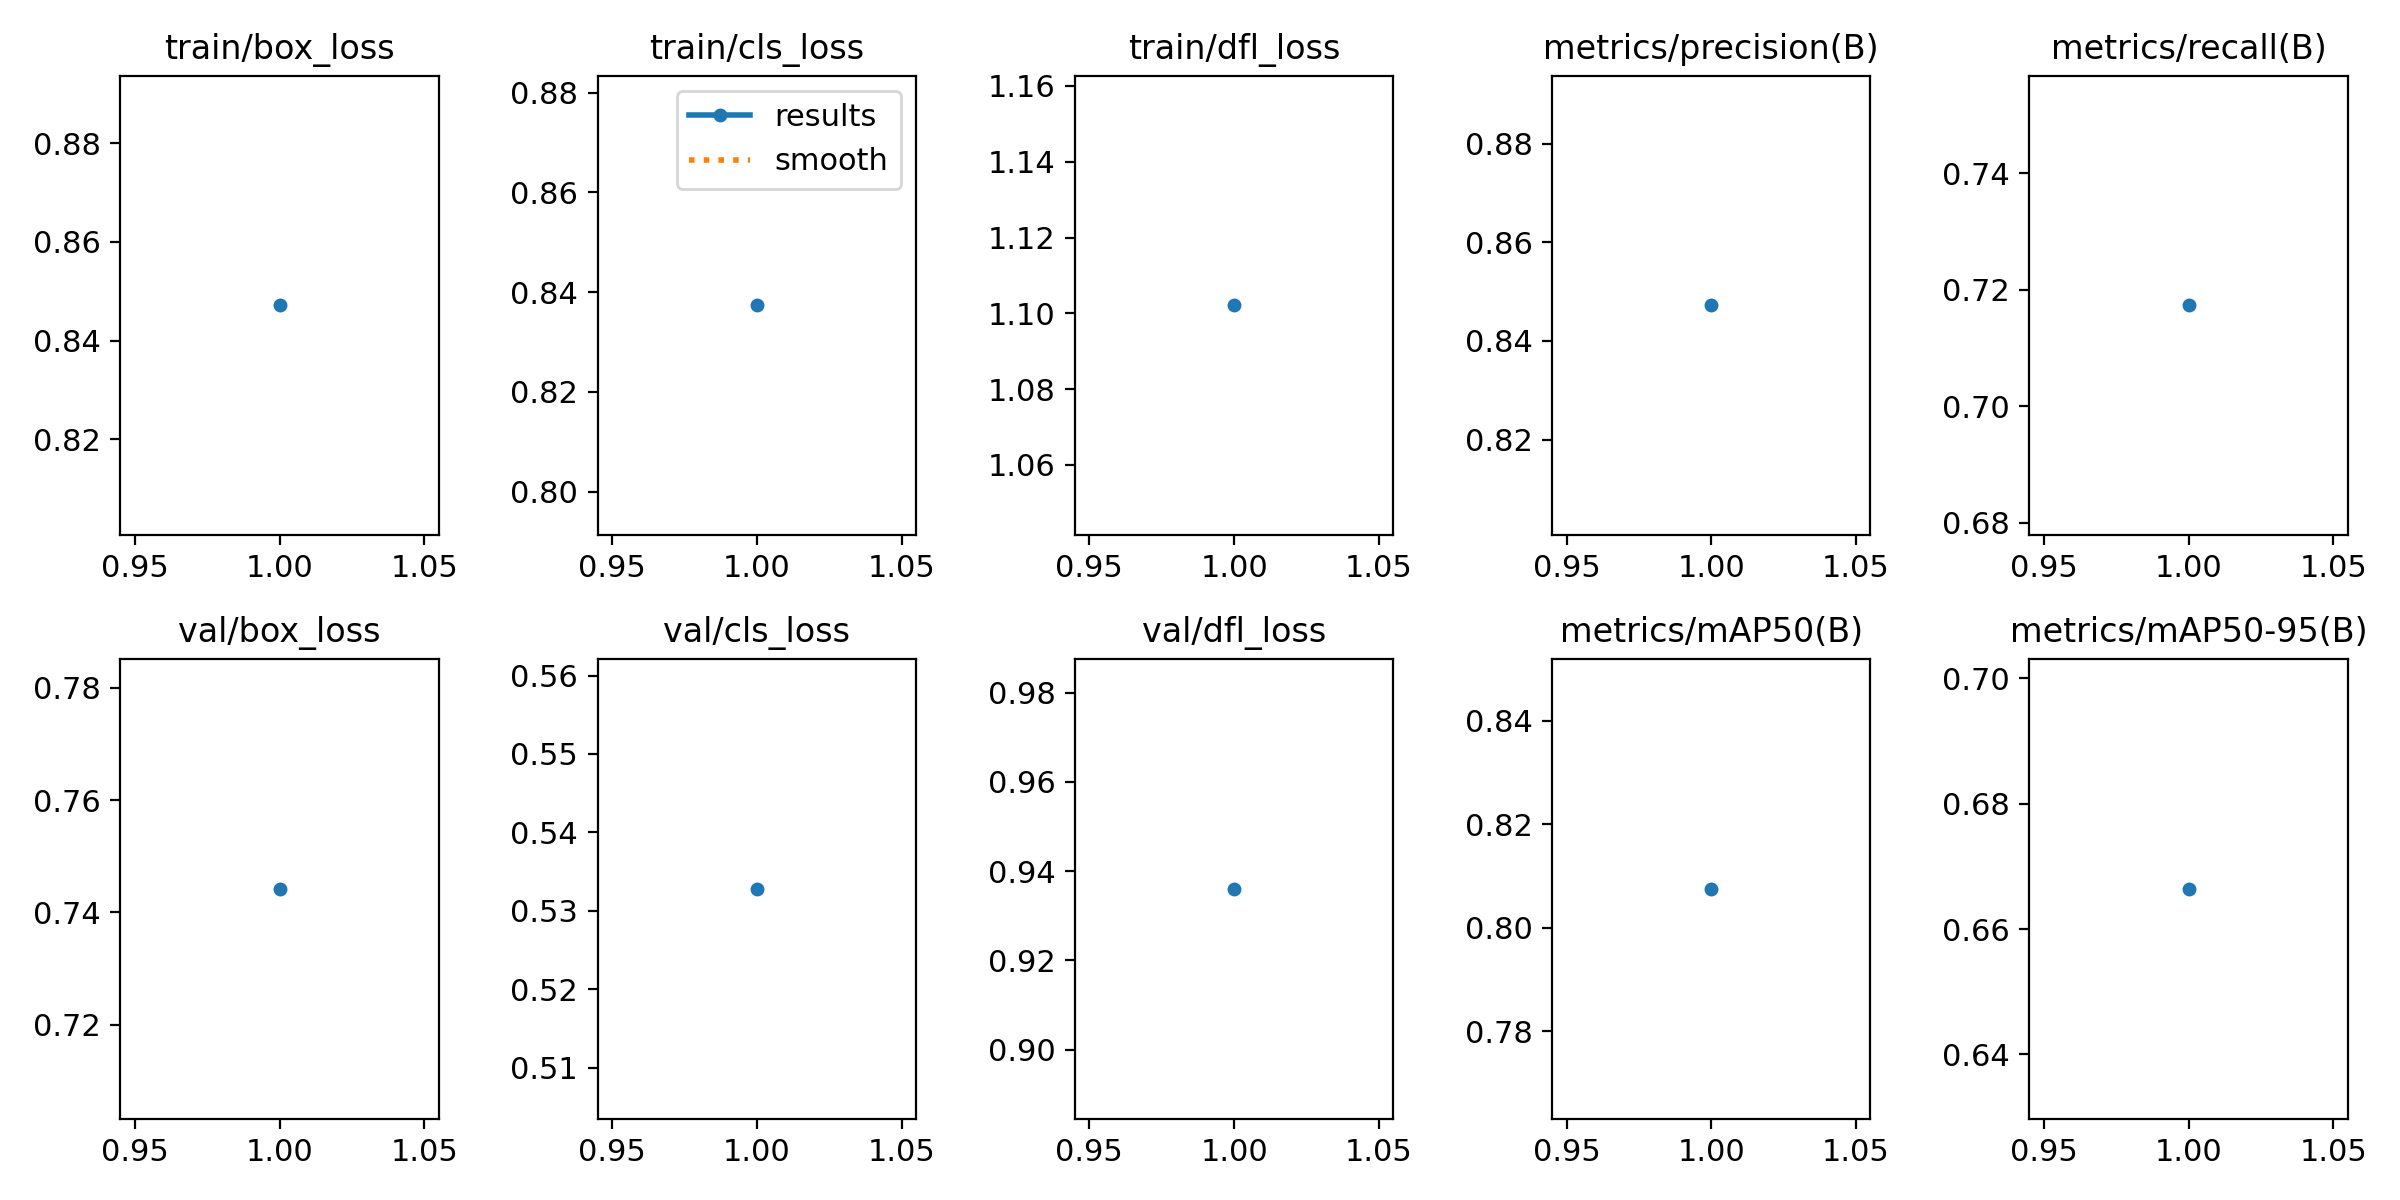

The file beside this chart, header and first rows:
epoch, time, train/box_loss, train/cls_loss, train/dfl_loss, metrics/precision(B), metrics/recall(B), metrics/mAP50(B), metrics/mAP50-95(B), val/box_loss, val/cls_loss, val/dfl_loss, lr/pg0, lr/pg1, lr/pg2
1, 8.83, 0.8471, 0.8373, 1.102, 0.8472, 0.7173, 0.8075, 0.6664, 0.7442, 0.5328, 0.936, 1.071e-05, 1.071e-05, 1.071e-05
